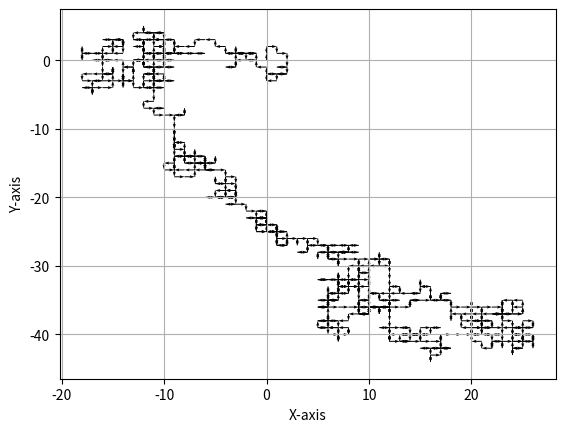

Python code for this plot:
import random
import matplotlib.pyplot as plt

paths = [(0, 1), (1, 0), (0, -1), (-1,0)]
U_list = []
V_list = []
n = 1000
x_pos = 0
y_pos = 0

plt.figure()
plt.xlabel('X-axis')
plt.ylabel('Y-axis')

for i in range(n):
    path = random.choice(paths)

    U_list.append(path[0])
    V_list.append(path[1])

    # I ahd an scale problem found solution with deepseek
    plt.quiver(x_pos, y_pos, path[0], path[1], color = "k", angles='xy', scale_units='xy', scale=1, width=0.002, linestyle='--')

    x_pos = x_pos + path[0]
    y_pos = y_pos + path[1]



plt.grid()
plt.show()





